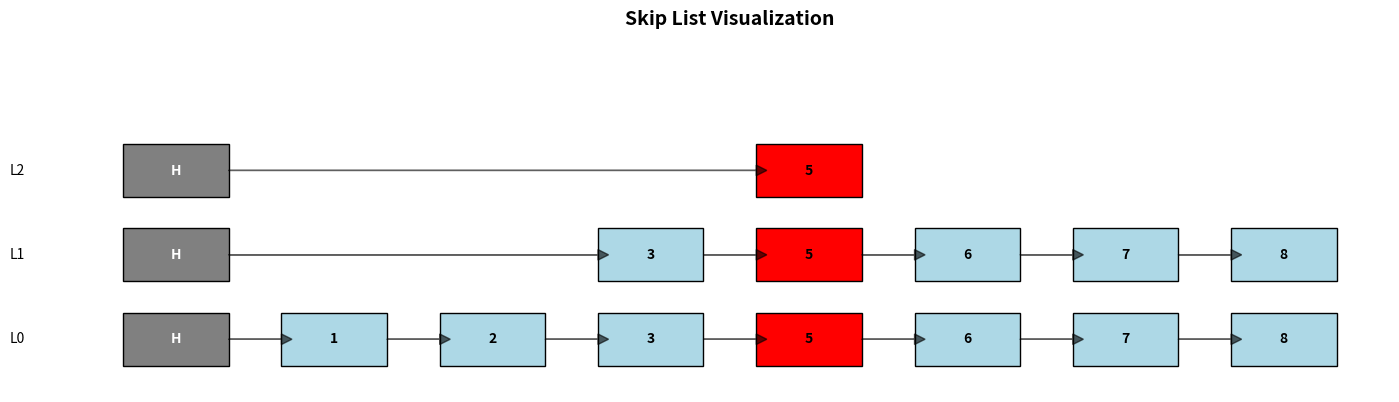
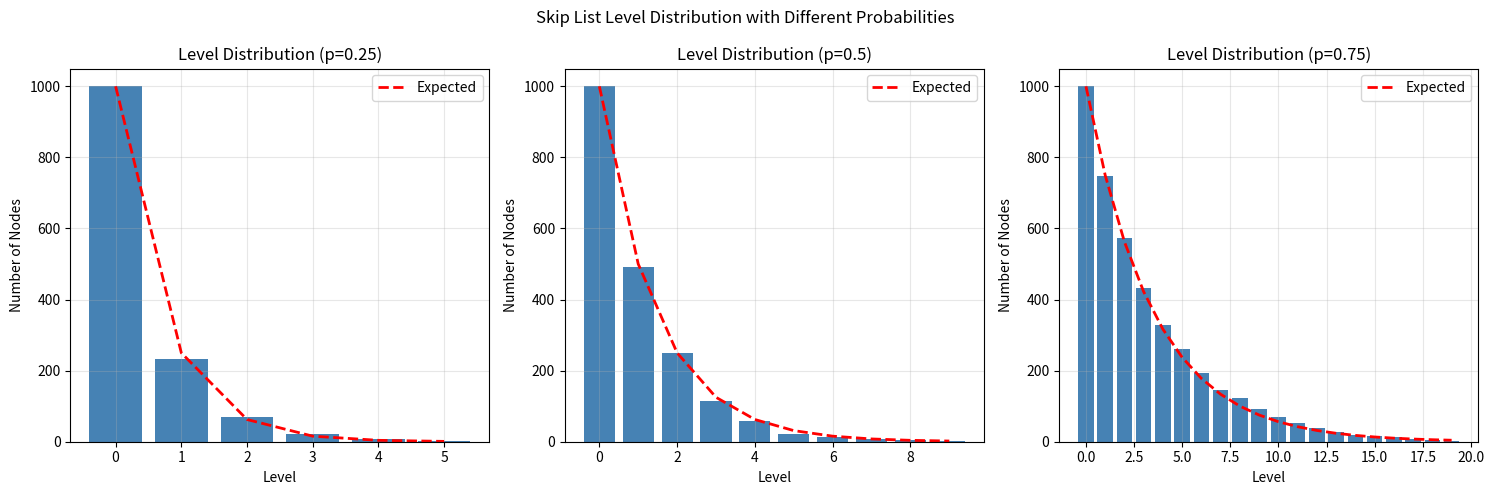

These figures' Python source, in order:
#!/usr/bin/env python3
"""
Skip List Implementation

A Skip List is a probabilistic data structure that allows O(log n) search complexity
as well as O(log n) insertion complexity within an ordered sequence of elements.
It uses multiple layers of linked lists with "express lanes" for faster traversal.

Key Concepts:
- Multiple levels of linked lists
- Each level skips over fewer elements
- Probabilistic balancing (coin flip for promotion)
- No complex rotations like balanced trees
- Expected space: O(n)

Time Complexity (Expected):
- Search: O(log n)
- Insert: O(log n)
- Delete: O(log n)
- Space: O(n)

Applications:
- Database indexing (MemSQL, Redis sorted sets)
- Concurrent data structures (lock-free skip lists)
- P2P networks (distributed hash tables)
- In-memory databases
- Priority queues

Author: Algorithms Multiverse
License: MIT
"""

import random
from typing import Optional, List, Any, Tuple, Generator
import matplotlib.pyplot as plt
import matplotlib.patches as patches
from dataclasses import dataclass


@dataclass
class SkipNode:
    """
    Node in a skip list

    Attributes:
        key: The search key
        value: The stored value
        forward: List of forward pointers for each level
        level: Height of this node (number of levels it appears in)
    """
    key: Any
    value: Any
    forward: List[Optional['SkipNode']]
    level: int

    def __init__(self, key: Any, value: Any, level: int):
        """Initialize a skip list node"""
        self.key = key
        self.value = value
        self.level = level
        self.forward = [None] * (level + 1)

    def __str__(self) -> str:
        return f"Node(key={self.key}, value={self.value}, level={self.level})"


class SkipList:
    """
    Skip List - Probabilistic alternative to balanced trees

    Uses randomization to maintain balance with high probability.
    Each element has a random "height" determining how many levels it appears in.

    Attributes:
        max_level: Maximum allowed level
        p: Probability of promotion to next level
        level: Current maximum level in use
        header: Sentinel node at the beginning
        size: Number of elements
    """

    def __init__(self, max_level: int = 16, p: float = 0.5):
        """
        Initialize Skip List

        Args:
            max_level: Maximum number of levels (typically log n)
            p: Probability of promoting element to next level (typically 0.5)
        """
        self.max_level = max_level
        self.p = p
        self.level = 0
        self.header = SkipNode(None, None, max_level)
        self.size = 0

        # Statistics
        self.comparisons = 0  # For performance analysis

    def _random_level(self) -> int:
        """
        Generate random level using geometric distribution

        Returns level between 0 and max_level-1
        """
        level = 0
        while random.random() < self.p and level < self.max_level - 1:
            level += 1
        return level

    def search(self, key: Any) -> Optional[Any]:
        """
        Search for a key in the skip list

        Args:
            key: Key to search for

        Returns:
            Value if found, None otherwise
        """
        self.comparisons = 0
        current = self.header

        # Start from highest level and move down
        for i in range(self.level, -1, -1):
            while current.forward[i] and current.forward[i].key < key:
                current = current.forward[i]
                self.comparisons += 1

        # Move to next node at level 0
        current = current.forward[0]
        self.comparisons += 1

        if current and current.key == key:
            return current.value
        return None

    def insert(self, key: Any, value: Any) -> None:
        """
        Insert a key-value pair into the skip list

        Args:
            key: Key to insert
            value: Value to store
        """
        # Track path for insertion
        update = [None] * (self.max_level + 1)
        current = self.header

        # Find position to insert
        for i in range(self.level, -1, -1):
            while current.forward[i] and current.forward[i].key < key:
                current = current.forward[i]
            update[i] = current

        current = current.forward[0]

        # Update existing key
        if current and current.key == key:
            current.value = value
            return

        # Generate random level for new node
        new_level = self._random_level()

        # Update list level if necessary
        if new_level > self.level:
            for i in range(self.level + 1, new_level + 1):
                update[i] = self.header
            self.level = new_level

        # Create and insert new node
        new_node = SkipNode(key, value, new_level)
        for i in range(new_level + 1):
            new_node.forward[i] = update[i].forward[i]
            update[i].forward[i] = new_node

        self.size += 1

    def delete(self, key: Any) -> bool:
        """
        Delete a key from the skip list

        Args:
            key: Key to delete

        Returns:
            True if deleted, False if not found
        """
        update = [None] * (self.max_level + 1)
        current = self.header

        # Find node to delete
        for i in range(self.level, -1, -1):
            while current.forward[i] and current.forward[i].key < key:
                current = current.forward[i]
            update[i] = current

        current = current.forward[0]

        # Node found
        if current and current.key == key:
            # Update forward pointers
            for i in range(current.level + 1):
                update[i].forward[i] = current.forward[i]

            # Update list level
            while self.level > 0 and self.header.forward[self.level] is None:
                self.level -= 1

            self.size -= 1
            return True

        return False

    def __contains__(self, key: Any) -> bool:
        """Check if key exists in skip list"""
        return self.search(key) is not None

    def __len__(self) -> int:
        """Get number of elements"""
        return self.size

    def get_min(self) -> Optional[Tuple[Any, Any]]:
        """Get minimum key-value pair"""
        first = self.header.forward[0]
        if first:
            return (first.key, first.value)
        return None

    def get_max(self) -> Optional[Tuple[Any, Any]]:
        """Get maximum key-value pair"""
        current = self.header
        for i in range(self.level, -1, -1):
            while current.forward[i]:
                current = current.forward[i]

        if current != self.header:
            return (current.key, current.value)
        return None

    def range_search(self, start_key: Any, end_key: Any) -> List[Tuple[Any, Any]]:
        """
        Find all key-value pairs in range [start_key, end_key]

        Args:
            start_key: Range start (inclusive)
            end_key: Range end (inclusive)

        Returns:
            List of (key, value) tuples in range
        """
        result = []
        current = self.header

        # Find start position
        for i in range(self.level, -1, -1):
            while current.forward[i] and current.forward[i].key < start_key:
                current = current.forward[i]

        current = current.forward[0]

        # Collect elements in range
        while current and current.key <= end_key:
            result.append((current.key, current.value))
            current = current.forward[0]

        return result

    def to_list(self) -> List[Tuple[Any, Any]]:
        """Convert skip list to sorted list of (key, value) tuples"""
        result = []
        current = self.header.forward[0]
        while current:
            result.append((current.key, current.value))
            current = current.forward[0]
        return result

    def print_structure(self):
        """Print the skip list structure level by level"""
        print("\nSkip List Structure:")
        print(f"Size: {self.size}, Max Level: {self.level}")
        print("-" * 60)

        for level in range(self.level, -1, -1):
            print(f"Level {level:2}: ", end="")
            current = self.header.forward[level]
            while current:
                print(f"{current.key} -> ", end="")
                current = current.forward[level]
            print("None")

        print("-" * 60)

    def visualize(self, highlight_key: Optional[Any] = None):
        """
        Visualize the skip list structure

        Args:
            highlight_key: Optional key to highlight
        """
        if self.size == 0:
            print("Empty skip list")
            return

        fig, ax = plt.subplots(1, 1, figsize=(14, 8))
        ax.set_title("Skip List Visualization", fontsize=14, fontweight='bold')

        # Collect all nodes at level 0
        nodes = []
        current = self.header.forward[0]
        while current:
            nodes.append(current)
            current = current.forward[0]

        if not nodes:
            return

        # Set up grid
        x_spacing = 1.5
        y_spacing = 0.8
        node_width = 1.0
        node_height = 0.5

        # Draw nodes at each level
        for node_idx, node in enumerate(nodes):
            x_pos = (node_idx + 1) * x_spacing

            for level in range(node.level + 1):
                y_pos = level * y_spacing

                # Node rectangle
                color = 'red' if highlight_key and node.key == highlight_key else 'lightblue'
                rect = patches.Rectangle((x_pos - node_width/2, y_pos - node_height/2),
                                        node_width, node_height,
                                        linewidth=1, edgecolor='black',
                                        facecolor=color)
                ax.add_patch(rect)

                # Node text
                ax.text(x_pos, y_pos, str(node.key),
                       ha='center', va='center', fontweight='bold')

        # Draw header
        for level in range(self.level + 1):
            y_pos = level * y_spacing
            rect = patches.Rectangle((-node_width/2, y_pos - node_height/2),
                                    node_width, node_height,
                                    linewidth=1, edgecolor='black',
                                    facecolor='gray')
            ax.add_patch(rect)
            ax.text(0, y_pos, 'H', ha='center', va='center',
                   fontweight='bold', color='white')

        # Draw forward pointers
        for level in range(self.level + 1):
            y_pos = level * y_spacing
            current = self.header
            x_from = 0

            while current:
                if current.forward[level]:
                    # Find x position of next node
                    x_to = None
                    for idx, node in enumerate(nodes):
                        if node == current.forward[level]:
                            x_to = (idx + 1) * x_spacing
                            break

                    if x_to:
                        # Draw arrow
                        ax.arrow(x_from + node_width/2, y_pos,
                               x_to - x_from - node_width, 0,
                               head_width=0.1, head_length=0.1,
                               fc='black', ec='black', alpha=0.6)

                # Move to next node
                if current == self.header:
                    current = current.forward[level]
                    if current:
                        for idx, node in enumerate(nodes):
                            if node == current:
                                x_from = (idx + 1) * x_spacing
                                break
                else:
                    next_node = current.forward[level]
                    if next_node:
                        for idx, node in enumerate(nodes):
                            if node == next_node:
                                current = next_node
                                x_from = (idx + 1) * x_spacing
                                break
                    else:
                        break

        # Set axis properties
        ax.set_xlim(-1, len(nodes) * x_spacing + 1)
        ax.set_ylim(-0.5, (self.level + 1) * y_spacing + 0.5)
        ax.set_aspect('equal')
        ax.axis('off')

        # Add level labels
        for level in range(self.level + 1):
            ax.text(-1.5, level * y_spacing, f'L{level}',
                   ha='center', va='center', fontsize=10)

        plt.tight_layout()
        plt.show()

    def analyze_structure(self) -> dict:
        """
        Analyze skip list structure and performance characteristics

        Returns:
            Dictionary with analysis metrics
        """
        level_counts = [0] * (self.level + 1)
        current = self.header.forward[0]

        while current:
            for i in range(current.level + 1):
                level_counts[i] += 1
            current = current.forward[0]

        # Calculate average search path length
        total_path_length = 0
        for key, _ in self.to_list():
            self.search(key)
            total_path_length += self.comparisons

        avg_path_length = total_path_length / self.size if self.size > 0 else 0

        return {
            'size': self.size,
            'max_level_used': self.level,
            'level_distribution': level_counts,
            'avg_search_path': avg_path_length,
            'space_overhead': sum(level_counts) / self.size if self.size > 0 else 0
        }


class IndexableSkipList(SkipList):
    """
    Skip List with O(log n) random access by index

    Maintains subtree sizes for indexed access.
    """

    def __init__(self, *args, **kwargs):
        """Initialize indexable skip list"""
        super().__init__(*args, **kwargs)
        # Add span information for each forward pointer
        self.header.span = [0] * (self.max_level + 1)

    def insert(self, key: Any, value: Any) -> None:
        """Insert with span updates for indexing"""
        update = [None] * (self.max_level + 1)
        rank = [0] * (self.max_level + 1)
        current = self.header

        # Find position and calculate ranks
        for i in range(self.level, -1, -1):
            rank[i] = 0 if i == self.level else rank[i + 1]
            while current.forward[i] and current.forward[i].key < key:
                if hasattr(current, 'span'):
                    rank[i] += current.span[i]
                current = current.forward[i]
            update[i] = current

        current = current.forward[0]

        # Update existing key
        if current and current.key == key:
            current.value = value
            return

        # Insert new node with spans
        new_level = self._random_level()
        if new_level > self.level:
            for i in range(self.level + 1, new_level + 1):
                rank[i] = 0
                update[i] = self.header
                if not hasattr(self.header, 'span'):
                    self.header.span = [0] * (self.max_level + 1)
                self.header.span[i] = self.size
            self.level = new_level

        # Create new node
        new_node = SkipNode(key, value, new_level)
        new_node.span = [0] * (new_level + 1)

        for i in range(new_level + 1):
            new_node.forward[i] = update[i].forward[i]
            update[i].forward[i] = new_node

            # Update spans
            if hasattr(update[i], 'span'):
                new_node.span[i] = update[i].span[i] - (rank[0] - rank[i])
                update[i].span[i] = (rank[0] - rank[i]) + 1

        # Update spans for untouched levels
        for i in range(new_level + 1, self.level + 1):
            if hasattr(update[i], 'span'):
                update[i].span[i] += 1

        self.size += 1

    def get_by_index(self, index: int) -> Optional[Tuple[Any, Any]]:
        """
        Get element at given index (0-based)

        Args:
            index: Index to access

        Returns:
            (key, value) tuple or None
        """
        if index < 0 or index >= self.size:
            return None

        current = self.header
        traversed = 0

        for i in range(self.level, -1, -1):
            while current.forward[i] and traversed + current.span[i] <= index:
                traversed += current.span[i]
                current = current.forward[i]

        current = current.forward[0]
        if current:
            return (current.key, current.value)
        return None


def demonstrate_skip_list():
    """Demonstrate skip list operations"""
    print("=" * 60)
    print("Skip List Demonstration")
    print("=" * 60)

    # Create skip list
    sl = SkipList(max_level=4, p=0.5)

    # Insert elements
    elements = [(3, "three"), (7, "seven"), (1, "one"), (4, "four"),
                (2, "two"), (6, "six"), (5, "five"), (8, "eight")]

    print("\nInserting elements:")
    for key, value in elements:
        print(f"  Insert ({key}, {value})")
        sl.insert(key, value)

    # Print structure
    sl.print_structure()

    # Search operations
    print("\nSearch operations:")
    search_keys = [4, 9, 1]
    for key in search_keys:
        result = sl.search(key)
        print(f"  Search({key}): {result}")

    # Range search
    print("\nRange search [3, 6]:")
    range_result = sl.range_search(3, 6)
    for key, value in range_result:
        print(f"  ({key}, {value})")

    # Min and max
    print(f"\nMin: {sl.get_min()}")
    print(f"Max: {sl.get_max()}")

    # Delete
    print("\nDeleting key 4...")
    sl.delete(4)
    sl.print_structure()

    # Visualize
    sl.visualize(highlight_key=5)

    # Analyze structure
    analysis = sl.analyze_structure()
    print("\nStructure Analysis:")
    for key, value in analysis.items():
        print(f"  {key}: {value}")


def benchmark_skip_list():
    """Benchmark skip list vs Python's sorted containers"""
    print("\n" + "=" * 60)
    print("Skip List Performance Benchmark")
    print("=" * 60)

    import time
    import random

    n = 10000
    operations = 1000

    # Prepare random data
    keys = list(range(n))
    random.shuffle(keys)

    # Skip List
    sl = SkipList(max_level=16, p=0.5)
    start = time.time()
    for key in keys:
        sl.insert(key, f"value_{key}")
    sl_insert_time = time.time() - start

    # Search benchmark
    search_keys = random.sample(keys, operations)
    start = time.time()
    for key in search_keys:
        sl.search(key)
    sl_search_time = time.time() - start

    # Python sorted list comparison
    sorted_list = []
    start = time.time()
    for key in keys:
        sorted_list.append((key, f"value_{key}"))
        sorted_list.sort()
    list_insert_time = time.time() - start

    # Binary search in sorted list
    import bisect
    start = time.time()
    for key in search_keys:
        idx = bisect.bisect_left(sorted_list, (key, ""))
        if idx < len(sorted_list) and sorted_list[idx][0] == key:
            _ = sorted_list[idx][1]
    list_search_time = time.time() - start

    print(f"\nData size: {n} elements")
    print(f"Operations: {operations}")
    print("\nInsertion Performance:")
    print(f"  Skip List: {sl_insert_time:.4f} seconds")
    print(f"  Sorted List: {list_insert_time:.4f} seconds")
    print(f"  Speedup: {list_insert_time/sl_insert_time:.2f}x")
    print("\nSearch Performance:")
    print(f"  Skip List: {sl_search_time:.4f} seconds")
    print(f"  Binary Search: {list_search_time:.4f} seconds")
    print(f"  Ratio: {sl_search_time/list_search_time:.2f}x")


def demonstrate_probabilistic_analysis():
    """Analyze probabilistic properties of skip lists"""
    print("\n" + "=" * 60)
    print("Probabilistic Analysis")
    print("=" * 60)

    # Test different probability values
    probabilities = [0.25, 0.5, 0.75]
    n = 1000

    fig, axes = plt.subplots(1, 3, figsize=(15, 5))

    for idx, p in enumerate(probabilities):
        sl = SkipList(max_level=20, p=p)

        # Insert elements
        for i in range(n):
            sl.insert(i, f"value_{i}")

        # Analyze level distribution
        analysis = sl.analyze_structure()
        levels = analysis['level_distribution']

        # Plot distribution
        ax = axes[idx]
        ax.bar(range(len(levels)), levels, color='steelblue')
        ax.set_title(f'Level Distribution (p={p})')
        ax.set_xlabel('Level')
        ax.set_ylabel('Number of Nodes')
        ax.grid(True, alpha=0.3)

        # Add statistics
        expected_at_level = [n * (p ** i) for i in range(len(levels))]
        ax.plot(range(len(levels)), expected_at_level, 'r--',
               label='Expected', linewidth=2)
        ax.legend()

        print(f"\nProbability p={p}:")
        print(f"  Max level used: {analysis['max_level_used']}")
        print(f"  Avg search path: {analysis['avg_search_path']:.2f}")
        print(f"  Space overhead: {analysis['space_overhead']:.2f}x")

    plt.suptitle('Skip List Level Distribution with Different Probabilities')
    plt.tight_layout()
    plt.show()


def application_example_lru_cache():
    """Example: LRU Cache implementation using Skip List"""
    print("\n" + "=" * 60)
    print("Application: LRU Cache with Skip List")
    print("=" * 60)

    class LRUCache:
        """LRU Cache using Skip List for O(log n) operations"""

        def __init__(self, capacity: int):
            self.capacity = capacity
            self.sl = SkipList()
            self.time_counter = 0
            self.key_to_time = {}

        def get(self, key: int) -> Optional[Any]:
            """Get value and update access time"""
            if key not in self.key_to_time:
                return None

            # Get current value
            old_time = self.key_to_time[key]
            value = self.sl.search(old_time)

            # Update with new timestamp
            self.sl.delete(old_time)
            self.time_counter += 1
            self.sl.insert(self.time_counter, (key, value))
            self.key_to_time[key] = self.time_counter

            return value

        def put(self, key: int, value: Any) -> None:
            """Put key-value pair in cache"""
            # Update existing key
            if key in self.key_to_time:
                old_time = self.key_to_time[key]
                self.sl.delete(old_time)
            # Evict if at capacity
            elif len(self.key_to_time) >= self.capacity:
                # Remove least recently used (minimum time)
                lru = self.sl.get_min()
                if lru:
                    lru_time, (lru_key, _) = lru[0], lru[1]
                    self.sl.delete(lru_time)
                    del self.key_to_time[lru_key]

            # Insert new
            self.time_counter += 1
            self.sl.insert(self.time_counter, (key, value))
            self.key_to_time[key] = self.time_counter

        def display(self):
            """Display cache contents in LRU order"""
            print("Cache contents (LRU -> MRU):")
            for time, (key, value) in self.sl.to_list():
                print(f"  Key: {key}, Value: {value}")

    # Test LRU Cache
    cache = LRUCache(capacity=3)

    operations = [
        ("put", 1, "one"),
        ("put", 2, "two"),
        ("put", 3, "three"),
        ("get", 1, None),
        ("put", 4, "four"),  # Evicts 2
        ("get", 2, None),    # Returns None
        ("get", 3, None),
        ("put", 5, "five"),  # Evicts 4
    ]

    for op in operations:
        if op[0] == "put":
            print(f"Put({op[1]}, {op[2]})")
            cache.put(op[1], op[2])
        else:
            result = cache.get(op[1])
            print(f"Get({op[1]}) = {result}")

    print("\nFinal cache state:")
    cache.display()


if __name__ == "__main__":
    # Run demonstrations
    demonstrate_skip_list()
    benchmark_skip_list()
    demonstrate_probabilistic_analysis()
    application_example_lru_cache()

    print("\n" + "=" * 60)
    print("Skip List Implementation Complete!")
    print("=" * 60)
